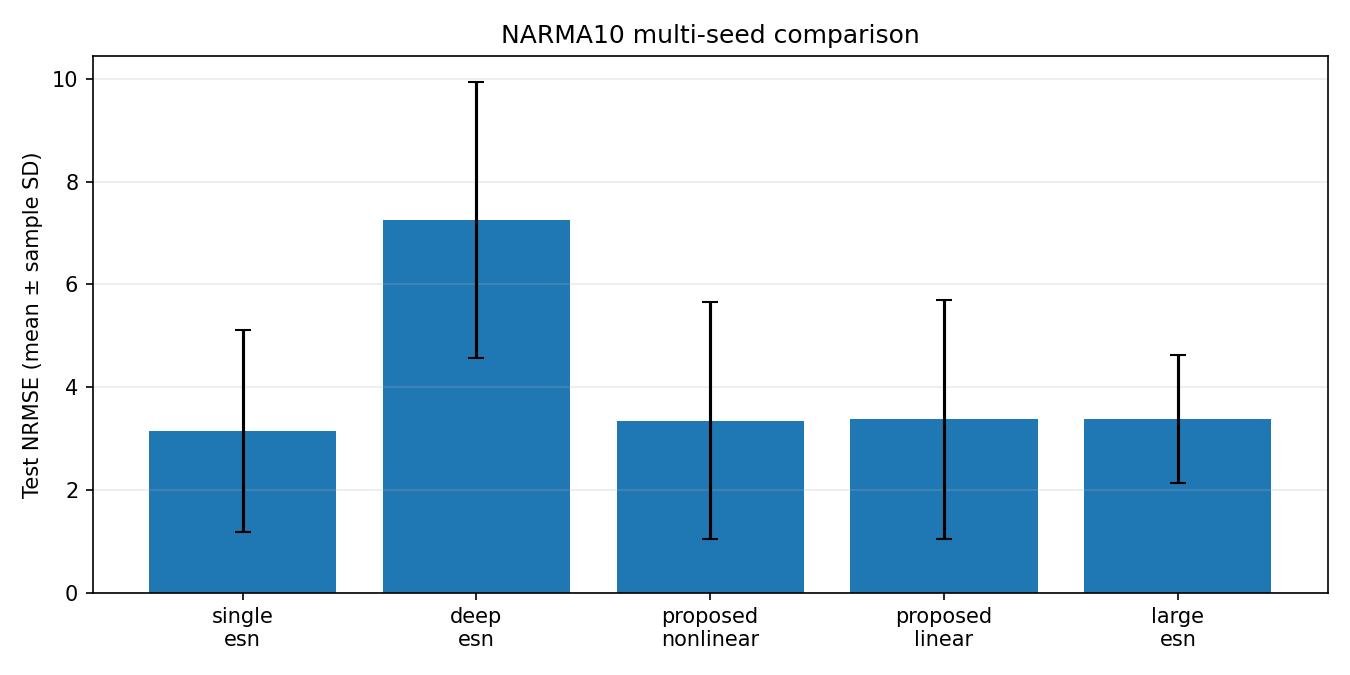

Data behind this chart, as committed beside it:
model, seeds, trainable_parameters, test_mse_mean, test_mse_std, test_nrmse_mean, test_nrmse_std
single_esn, 5, 151, 0.06071, 0.07508, 3.138, 1.966
deep_esn, 5, 151, 0.2741, 0.2162, 7.254, 2.692
proposed_nonlinear, 5, 1661, 0.07262, 0.08507, 3.349, 2.308
proposed_linear, 5, 1661, 0.07342, 0.08601, 3.37, 2.317
large_esn, 5, 301, 0.05941, 0.04665, 3.377, 1.253
